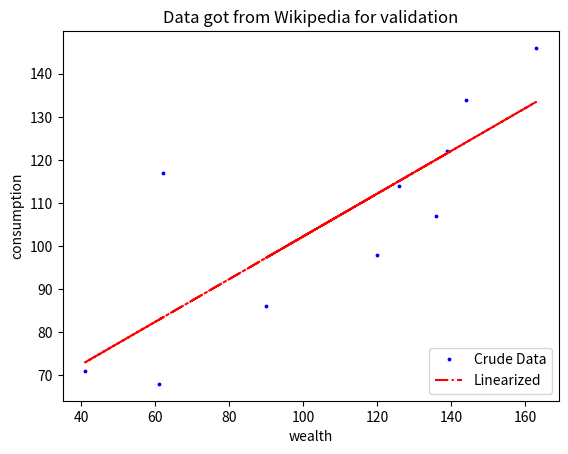

Source code (Python):
# This is a hardcode with only basic modules for a linear regression

import numpy as np
import matplotlib.pyplot as plt

class linear:
    def __init__(self, x, y): 
        self.x = x
        self.y = y
    def lstsqr(self):
        xdist = np.array([i-np.mean(self.x) for i in self.x])
        ydist = np.array([i-np.mean(self.x) for i in self.y])
        xdistsq = [(i-np.mean(self.x))**2 for i in self.x]
        a = np.sum(xdist*ydist)/np.sum(xdistsq)
        b = np.mean(self.y)-a*np.mean(self.x)
        print(a, b) 
        linearized = np.array([a*i+b for i in self.x])
        plt.plot(self.x,self.y,'.b',ms=3.5,label='Crude Data')
        plt.plot(self.x, linearized, 'r-.', label='Linearized')
        plt.xlabel("wealth")
        plt.ylabel("consumption")
        plt.title("Data got from Wikipedia for validation")
        plt.legend(loc='lower right')
x = [139, 126, 90, 144, 163, 136, 61, 62, 41, 120]  
y = [122, 114, 86, 134, 146, 107, 68, 117, 71, 98]   

lin = linear(x,y)
lin.lstsqr()
plt.show()
